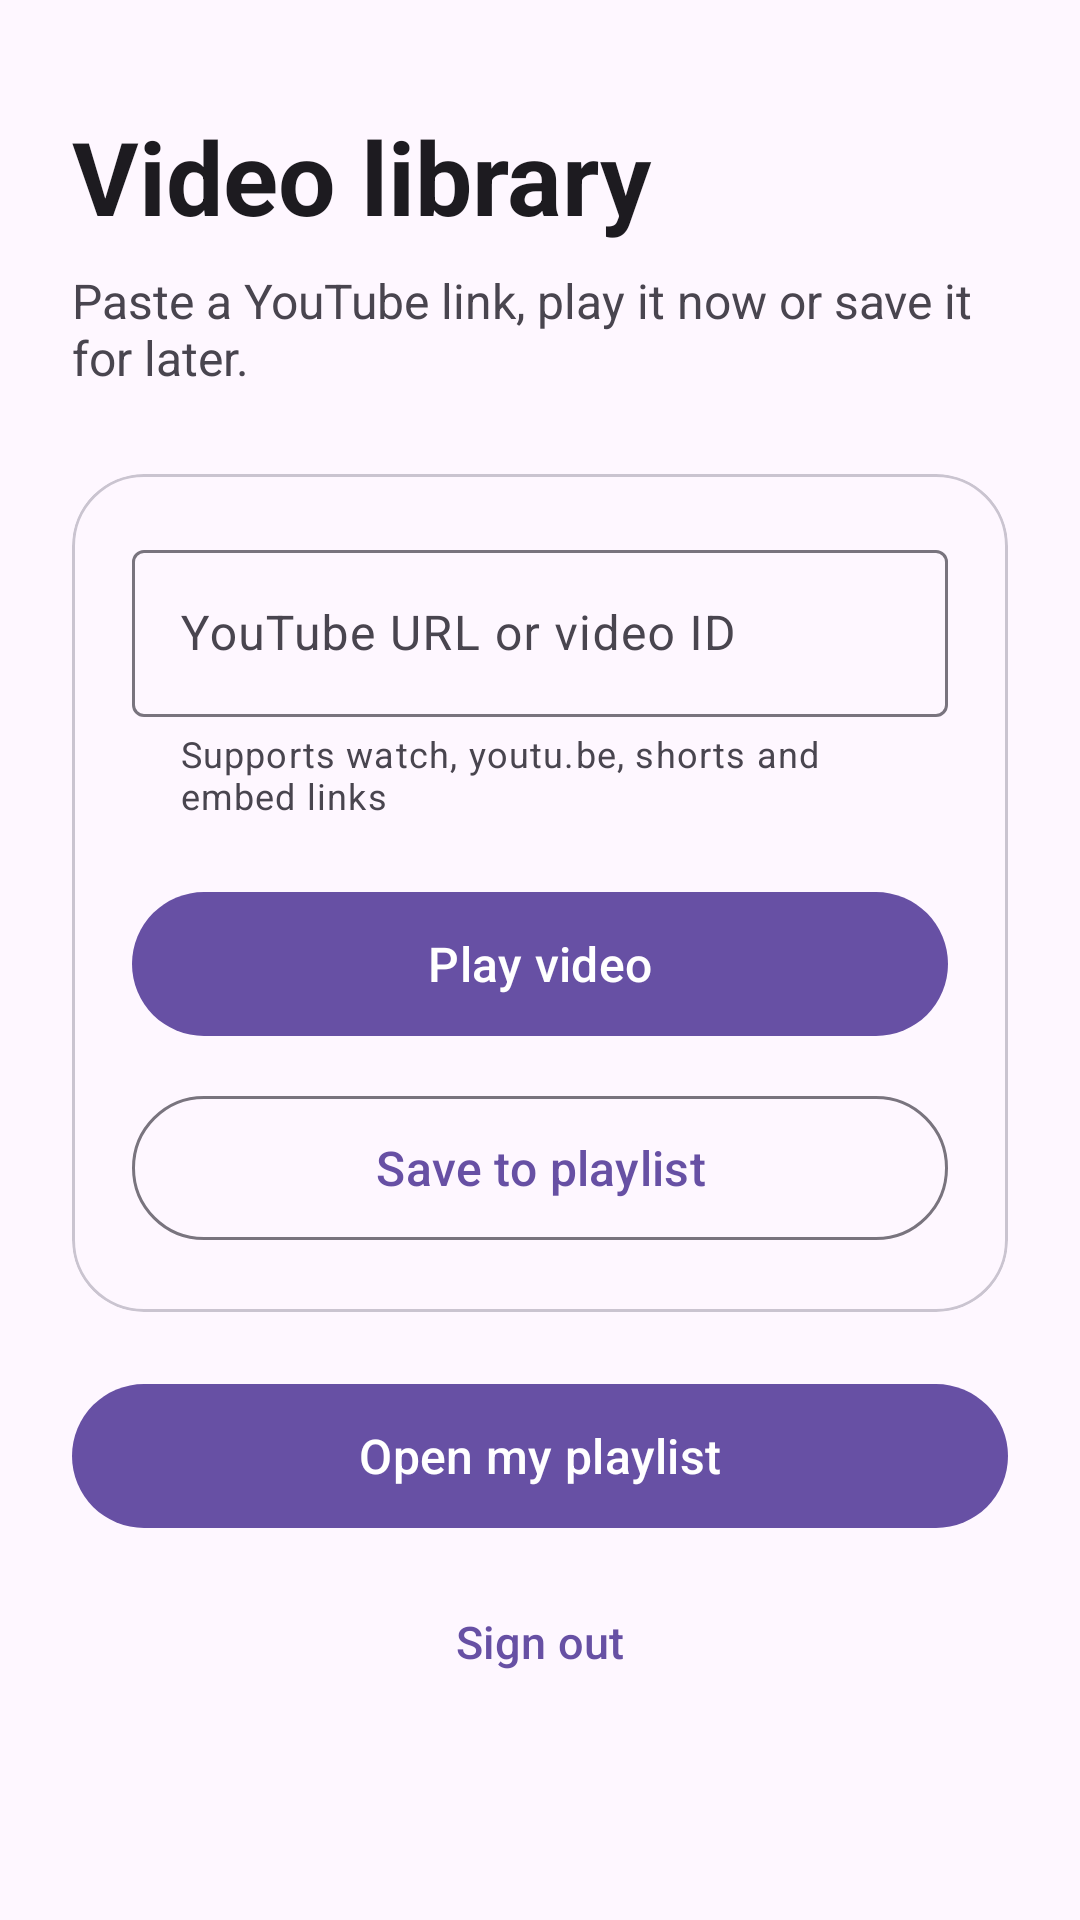

This screen was rendered from an Android layout file. Write that file and the resources it references.
<!-- AndroidManifest.xml: application theme Theme.ITube -->
<!-- res/layout/activity_mainpage.xml -->
<?xml version="1.0" encoding="utf-8"?>
<ScrollView xmlns:android="http://schemas.android.com/apk/res/android"
    xmlns:app="http://schemas.android.com/apk/res-auto"
    android:layout_width="match_parent"
    android:layout_height="match_parent"
    android:fillViewport="true"
    android:background="?attr/colorSurface">

    <LinearLayout
        android:layout_width="match_parent"
        android:layout_height="wrap_content"
        android:orientation="vertical"
        android:paddingStart="24dp"
        android:paddingEnd="24dp"
        android:paddingTop="36dp"
        android:paddingBottom="36dp">

        <TextView
            android:layout_width="wrap_content"
            android:layout_height="wrap_content"
            android:text="Video library"
            android:textColor="?attr/colorOnSurface"
            android:textSize="34sp"
            android:textStyle="bold" />

        <TextView
            android:layout_width="wrap_content"
            android:layout_height="wrap_content"
            android:layout_marginTop="8dp"
            android:layout_marginBottom="28dp"
            android:text="Paste a YouTube link, play it now or save it for later."
            android:textColor="?attr/colorOnSurfaceVariant"
            android:textSize="16sp" />

        <com.google.android.material.card.MaterialCardView
            android:layout_width="match_parent"
            android:layout_height="wrap_content"
            app:cardCornerRadius="24dp"
            app:cardElevation="0dp"
            app:strokeColor="?attr/colorOutlineVariant"
            app:strokeWidth="1dp">

            <LinearLayout
                android:layout_width="match_parent"
                android:layout_height="wrap_content"
                android:orientation="vertical"
                android:padding="20dp">

                <com.google.android.material.textfield.TextInputLayout
                    android:layout_width="match_parent"
                    android:layout_height="wrap_content"
                    android:hint="YouTube URL or video ID"
                    app:boxBackgroundMode="outline"
                    app:helperText="Supports watch, youtu.be, shorts and embed links">

                    <com.google.android.material.textfield.TextInputEditText
                        android:id="@+id/editTextVideoUrl"
                        android:layout_width="match_parent"
                        android:layout_height="wrap_content"
                        android:inputType="textUri"
                        android:singleLine="true" />
                </com.google.android.material.textfield.TextInputLayout>

                <com.google.android.material.button.MaterialButton
                    android:id="@+id/buttonPlay"
                    android:layout_width="match_parent"
                    android:layout_height="56dp"
                    android:layout_marginTop="20dp"
                    android:text="Play video"
                    android:textSize="16sp" />

                <com.google.android.material.button.MaterialButton
                    android:id="@+id/buttonAddToPlaylist"
                    style="@style/Widget.Material3.Button.OutlinedButton"
                    android:layout_width="match_parent"
                    android:layout_height="56dp"
                    android:layout_marginTop="12dp"
                    android:text="Save to playlist"
                    android:textSize="16sp" />
            </LinearLayout>
        </com.google.android.material.card.MaterialCardView>

        <com.google.android.material.button.MaterialButton
            android:id="@+id/buttonMyPlaylist"
            android:layout_width="match_parent"
            android:layout_height="56dp"
            android:layout_marginTop="20dp"
            android:text="Open my playlist"
            android:textSize="16sp" />

        <com.google.android.material.button.MaterialButton
            android:id="@+id/buttonLogout"
            style="@style/Widget.Material3.Button.TextButton"
            android:layout_width="match_parent"
            android:layout_height="52dp"
            android:layout_marginTop="8dp"
            android:text="Sign out"
            android:textSize="15sp" />

    </LinearLayout>
</ScrollView>
<!-- resources referenced by this layout -->
<resources>
  <style name="Theme.ITube" parent="Base.Theme.ITube" />
  <style name="Base.Theme.ITube" parent="Theme.Material3.DayNight.NoActionBar">
          
          
      </style>
</resources>
